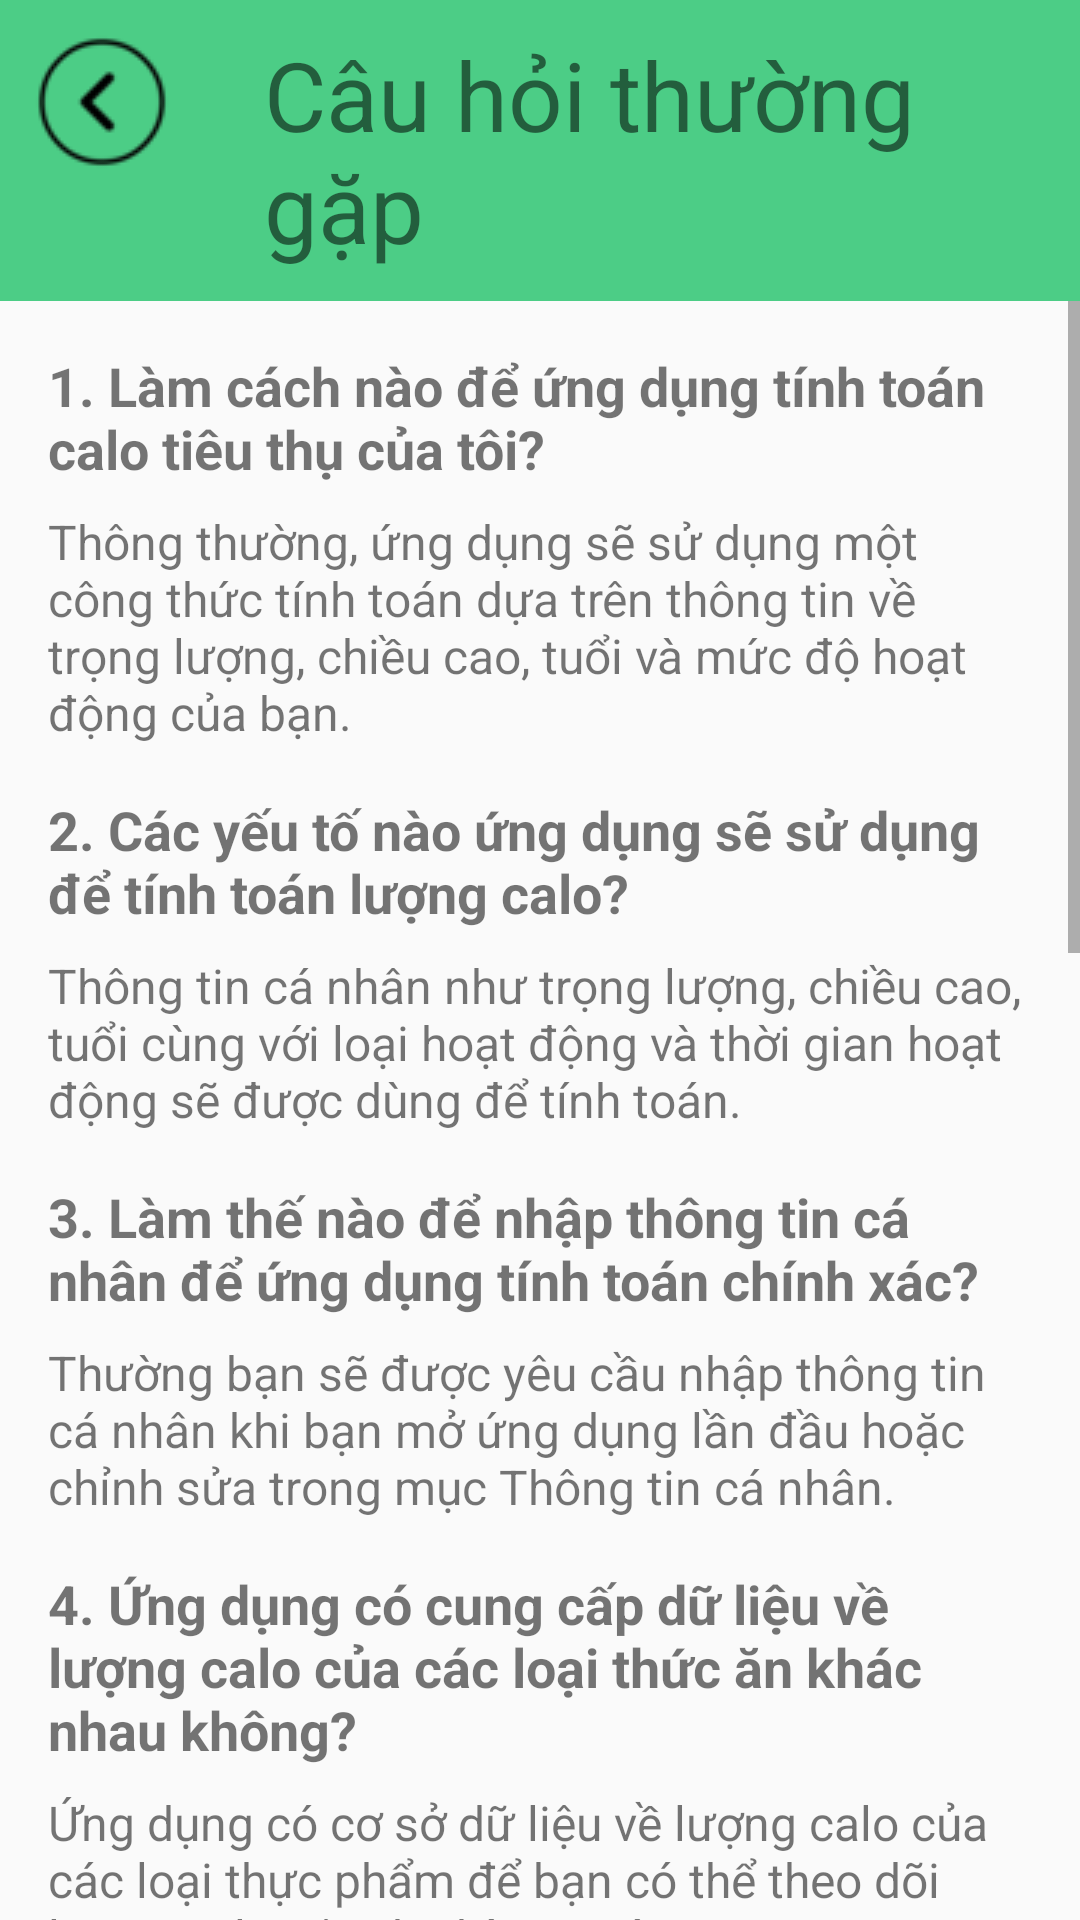

This screen was rendered from an Android layout file. Write that file and the resources it references.
<!-- AndroidManifest.xml: application theme AppTheme -->
<!-- res/layout/cauhoithuonggap_layout.xml -->
<?xml version="1.0" encoding="utf-8"?>
<LinearLayout xmlns:android="http://schemas.android.com/apk/res/android"
    android:layout_width="match_parent"
    android:layout_height="match_parent"
    android:orientation="vertical">

    <LinearLayout
        android:layout_width="match_parent"
        android:layout_height="wrap_content"
        android:background="@color/green"
        android:layout_weight="0"
        android:paddingBottom="10dp">
        <ImageButton
            android:layout_width="48dp"
            android:layout_height="48dp"
            android:src="@drawable/back"
            android:layout_marginLeft="10dp"
            android:layout_marginTop="10dp"
            android:background="@color/green"
            android:id="@+id/back"/>
        <TextView
            android:layout_width="wrap_content"
            android:layout_height="wrap_content"
            android:text="Câu hỏi thường gặp"
            android:textSize="32dp"
            android:layout_marginTop="10dp"
            android:layout_marginLeft="30dp"/>
    </LinearLayout>
    <ScrollView
        android:layout_width="match_parent"
        android:layout_height="match_parent">

        <LinearLayout
            android:layout_width="match_parent"
            android:layout_height="wrap_content"
            android:orientation="vertical"
            android:padding="16dp">
            <TextView
                android:layout_width="match_parent"
                android:layout_height="wrap_content"
                android:text="1. Làm cách nào để ứng dụng tính toán calo tiêu thụ của tôi?"
                android:textStyle="bold"
                android:textSize="18sp"
                android:paddingBottom="8dp"/>
            <TextView
                android:layout_width="match_parent"
                android:layout_height="wrap_content"
                android:text="Thông thường, ứng dụng sẽ sử dụng một công thức tính toán dựa trên thông tin về trọng lượng, chiều cao, tuổi và mức độ hoạt động của bạn."
                android:textSize="16sp"/>
            <TextView
                android:layout_width="match_parent"
                android:layout_height="wrap_content"
                android:text="2. Các yếu tố nào ứng dụng sẽ sử dụng để tính toán lượng calo?"
                android:textStyle="bold"
                android:textSize="18sp"
                android:paddingTop="16dp"
                android:paddingBottom="8dp"/>
            <TextView
                android:layout_width="match_parent"
                android:layout_height="wrap_content"
                android:text="Thông tin cá nhân như trọng lượng, chiều cao, tuổi cùng với loại hoạt động và thời gian hoạt động sẽ được dùng để tính toán."
                android:textSize="16sp"/>
            <TextView
                android:layout_width="match_parent"
                android:layout_height="wrap_content"
                android:text="3. Làm thế nào để nhập thông tin cá nhân để ứng dụng tính toán chính xác?"
                android:textStyle="bold"
                android:textSize="18sp"
                android:paddingTop="16dp"
                android:paddingBottom="8dp"/>
            <TextView
                android:layout_width="match_parent"
                android:layout_height="wrap_content"
                android:text="Thường bạn sẽ được yêu cầu nhập thông tin cá nhân khi bạn mở ứng dụng lần đầu hoặc chỉnh sửa trong mục Thông tin cá nhân."
                android:textSize="16sp"/>
            <TextView
                android:layout_width="match_parent"
                android:layout_height="wrap_content"
                android:text="4. Ứng dụng có cung cấp dữ liệu về lượng calo của các loại thức ăn khác nhau không?"
                android:textStyle="bold"
                android:textSize="18sp"
                android:paddingTop="16dp"
                android:paddingBottom="8dp"/>
            <TextView
                android:layout_width="match_parent"
                android:layout_height="wrap_content"
                android:text="Ứng dụng có cơ sở dữ liệu về lượng calo của các loại thực phẩm để bạn có thể theo dõi lượng calo tiêu thụ hàng ngày."
                android:textSize="16sp"/>
            <TextView
                android:layout_width="match_parent"
                android:layout_height="wrap_content"
                android:text="5. Có phải tôi cần kết hợp việc nhập liệu với hoạt động thể chất để ứng dụng tính toán chính xác calo tiêu thụ không?"
                android:textStyle="bold"
                android:textSize="18sp"
                android:paddingTop="16dp"
                android:paddingBottom="8dp"/>
            <TextView
                android:layout_width="match_parent"
                android:layout_height="wrap_content"
                android:text="Đúng vậy, việc nhập liệu về hoạt động thể chất giúp ứng dụng tính toán chính xác lượng calo tiêu thụ dựa trên mức độ hoạt động của bạn."
                android:textSize="16sp"/>
            <TextView
                android:layout_width="match_parent"
                android:layout_height="wrap_content"
                android:text="6. Làm thế nào để theo dõi lượng calo tiêu thụ hàng ngày của tôi trong ứng dụng?"
                android:textStyle="bold"
                android:textSize="18sp"
                android:paddingTop="16dp"
                android:paddingBottom="8dp"/>
            <TextView
                android:layout_width="match_parent"
                android:layout_height="wrap_content"
                android:text="Thông thường, bạn có thể theo dõi lượng calo tiêu thụ hàng ngày thông qua Nhật ký trong ứng dụng."
                android:textSize="16sp"/>
            <TextView
                android:layout_width="match_parent"
                android:layout_height="wrap_content"
                android:text="7. Cách tính toán lượng calo tiêu thụ khi tôi vận động trong thời gian dài như chạy bộ hoặc đạp xe?"
                android:textStyle="bold"
                android:textSize="18sp"
                android:paddingTop="16dp"
                android:paddingBottom="8dp"/>
            <TextView
                android:layout_width="match_parent"
                android:layout_height="wrap_content"
                android:text="Thường thì ứng dụng sẽ tính toán lượng calo dựa trên thông tin về loại hoạt động, thời gian, và mức độ cường độ."
                android:textSize="16sp"/>
            <TextView
                android:layout_width="match_parent"
                android:layout_height="wrap_content"
                android:text="8. Làm thế nào để đảm bảo rằng tính toán calo tiêu thụ trong ứng dụng là chính xác?"
                android:textStyle="bold"
                android:textSize="18sp"
                android:paddingTop="16dp"
                android:paddingBottom="8dp"/>
            <TextView
                android:layout_width="match_parent"
                android:layout_height="wrap_content"
                android:text="Việc đảm bảo chính xác phụ thuộc vào việc nhập liệu chính xác thông tin cá nhân và hoạt động thể chất."
                android:textSize="16sp"/>
            <TextView
                android:layout_width="match_parent"
                android:layout_height="wrap_content"
                android:text="9. Có cần thiết phải tham khảo ý kiến của chuyên gia dinh dưỡng khi sử dụng ứng dụng tính toán calo tiêu thụ không?"
                android:textStyle="bold"
                android:textSize="18sp"
                android:paddingTop="16dp"
                android:paddingBottom="8dp"/>
            <TextView
                android:layout_width="match_parent"
                android:layout_height="wrap_content"
                android:text="Đôi khi việc tham khảo ý kiến chuyên gia dinh dưỡng có thể giúp bạn hiểu rõ hơn về việc tính toán lượng calo cũng như ảnh hưởng của chúng đối với sức khỏe của bạn."
                android:textSize="16sp"/>

        </LinearLayout>
    </ScrollView>
</LinearLayout>
<!-- resources referenced by this layout -->
<resources>
  <color name="green">#4CCD86</color>
  <!-- drawable back: png bitmap (drawable, 2167 bytes) -->
  <style name="AppTheme" parent="Theme.AppCompat.Light">
          
      </style>
</resources>
